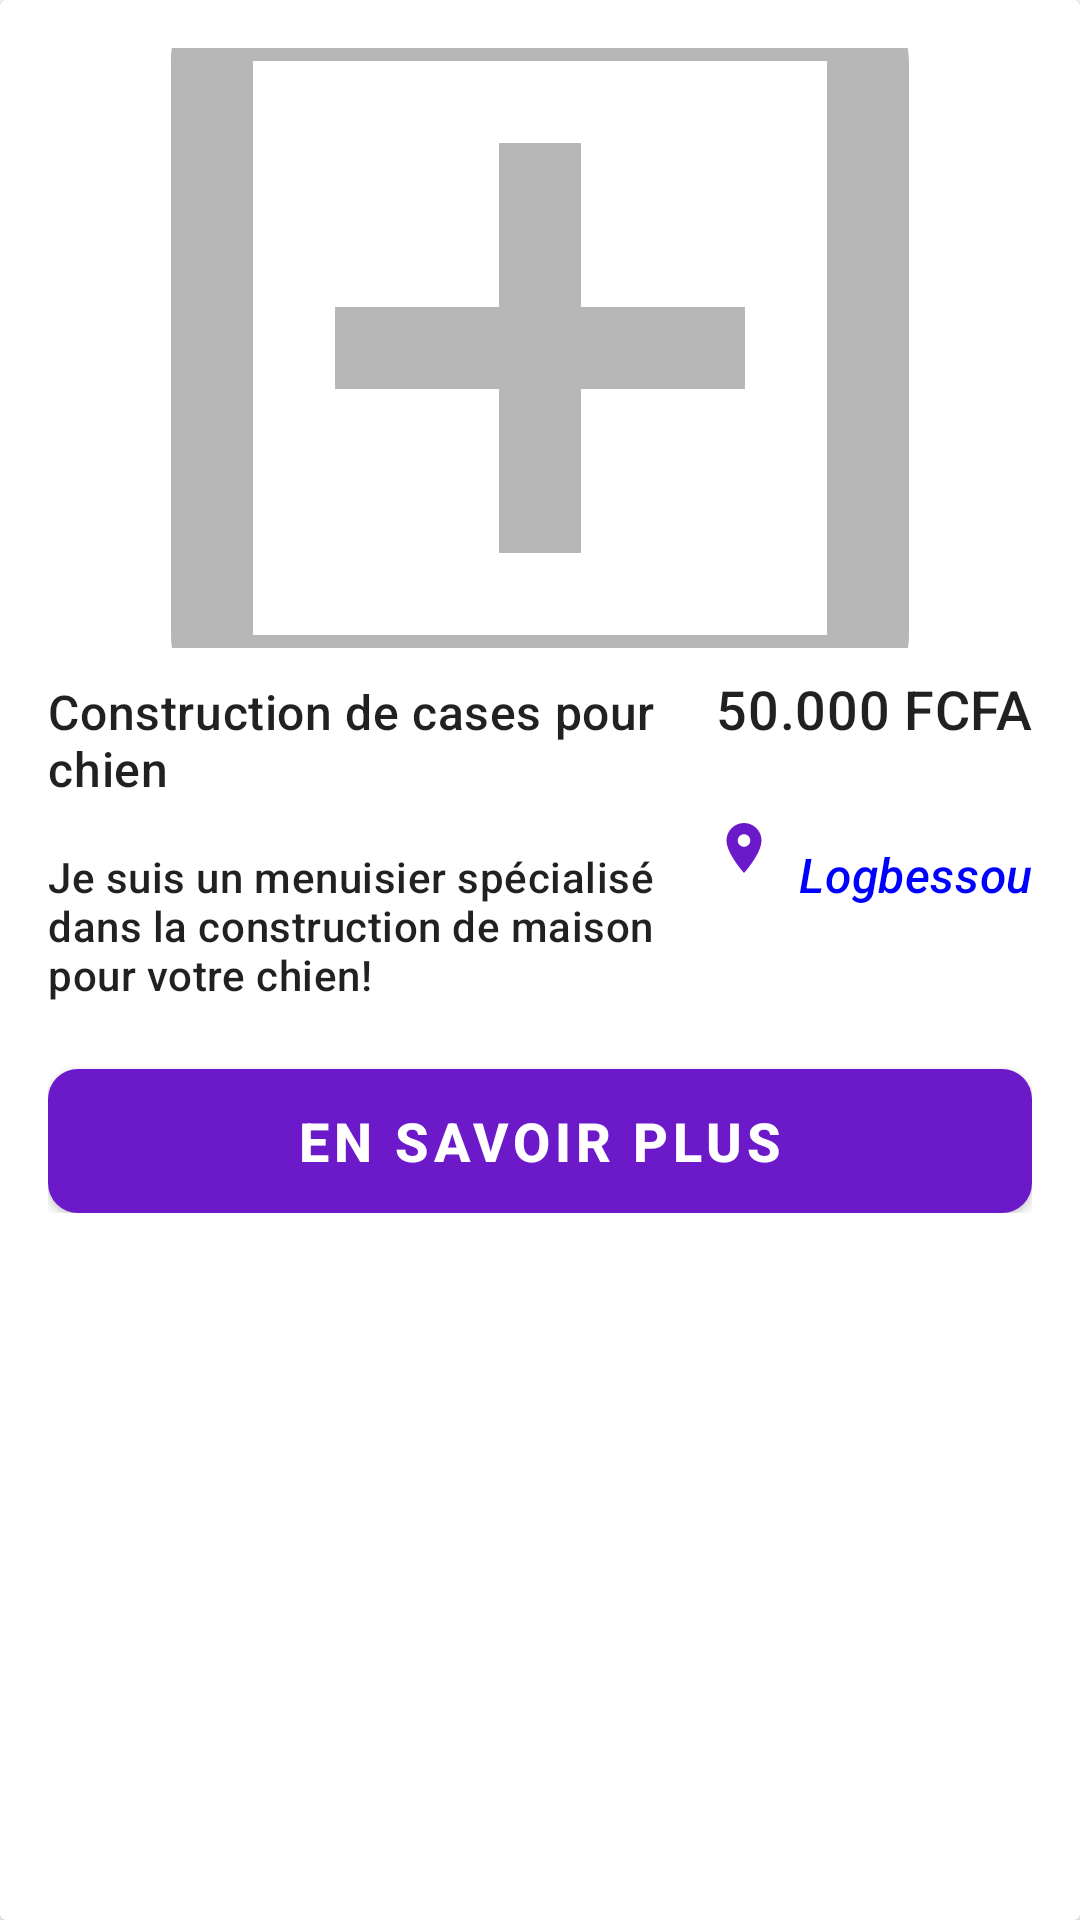

Write the Android layout XML for this screen, with the resource values it uses.
<!-- AndroidManifest.xml: application theme Base.Theme.Auth_WorkX -->
<!-- res/layout/ad_item.xml -->
<?xml version="1.0" encoding="utf-8"?>
<androidx.cardview.widget.CardView
    xmlns:android="http://schemas.android.com/apk/res/android"
    android:layout_width="match_parent"
    android:layout_height="wrap_content"
    android:layout_margin="16dp"
    android:elevation="4dp">

    <LinearLayout
        android:layout_width="match_parent"
        android:layout_height="wrap_content"
        android:orientation="vertical"
        android:padding="16dp">

        <ImageView
            android:id="@+id/ad_image"
            android:layout_width="match_parent"
            android:layout_height="200dp"
            android:scaleType="centerCrop"
            android:src="@drawable/add_img"
            android:contentDescription="@string/image_de_l_annonce" />

        <LinearLayout
            android:layout_width="match_parent"
            android:layout_height="wrap_content"
            android:orientation="horizontal">

            <TextView
                android:id="@+id/ad_name"
                android:layout_width="0dp"
                android:layout_height="wrap_content"
                android:layout_weight="1"
                android:paddingVertical="8dp"
                android:text="@string/construction_de_cases_pour_chien"
                android:textAppearance="@style/TextAppearance.MaterialComponents.Headline6"
                android:textSize="16sp"
                android:textAlignment="textStart"/>

            <TextView
                android:id="@+id/ad_price"
                android:layout_width="wrap_content"
                android:layout_height="wrap_content"
                android:paddingVertical="8dp"
                android:text="@string/_50_000_fcfa"
                android:textAppearance="@style/TextAppearance.MaterialComponents.Headline6"
                android:textSize="18sp"
                android:textAlignment="textEnd"/>
        </LinearLayout>

        <LinearLayout
            android:layout_width="match_parent"
            android:layout_height="wrap_content"
            android:orientation="horizontal">



            <TextView
                android:id="@+id/ad_details"
                android:layout_width="0dp"
                android:layout_height="wrap_content"
                android:layout_weight="1"
                android:paddingVertical="8dp"
                android:text="@string/je_suis_un_menuisier_sp_cialis_dans_la_construction_de_maison_pour_votre_chien"
                android:textAppearance="@style/TextAppearance.MaterialComponents.Headline6"
                android:textSize="14sp"
                android:textAlignment="textStart"/>

            <ImageView
                android:id="@+id/location_icon"
                android:layout_width="20dp"
                android:layout_height="20dp"
                android:layout_marginEnd="8dp"
                android:src="@drawable/location"
                android:contentDescription="@string/position" />

            <TextView
                android:id="@+id/ad_location"
                android:layout_width="wrap_content"
                android:layout_height="wrap_content"
                android:paddingVertical="8dp"
                android:text="@string/logbessou"
                android:textAppearance="@style/TextAppearance.MaterialComponents.Headline6"
                android:textSize="16sp"
                android:textStyle="italic"
                android:textColor="#0000FF"
                android:textAlignment="textEnd"/>
        </LinearLayout>

        <Button
            android:id="@+id/btnDelete"
            android:layout_width="wrap_content"
            android:layout_height="wrap_content"
            android:text="Supprimer"
            android:visibility="gone" />
        <Button
            android:id="@+id/ad_btn"
            android:layout_width="match_parent"
            android:layout_height="wrap_content"
            android:layout_marginTop="16dp"
            android:background="@drawable/roundedbutton"
            android:text="@string/en_savoir_plus"
            android:textColor="#ffff"
            android:textSize="18sp"
            android:textStyle="bold" />

    </LinearLayout>

</androidx.cardview.widget.CardView>
<!-- resources referenced by this layout -->
<resources>
  <!-- drawable add_img (drawable) -->
  <vector android:alpha="0.8" android:height="24dp" android:tint="#A5A5A5"
      android:viewportHeight="24" android:viewportWidth="24"
      android:width="24dp" xmlns:android="http://schemas.android.com/apk/res/android">
      <path android:fillColor="@android:color/white" android:pathData="M19,3L5,3c-1.11,0 -2,0.9 -2,2v14c0,1.1 0.89,2 2,2h14c1.1,0 2,-0.9 2,-2L21,5c0,-1.1 -0.9,-2 -2,-2zM19,19L5,19L5,5h14v14zM11,17h2v-4h4v-2h-4L13,7h-2v4L7,11v2h4z"/>
  </vector>
  <!-- drawable location (drawable) -->
  <vector android:height="24dp" android:tint="#6C19CA"
      android:viewportHeight="24" android:viewportWidth="24"
      android:width="24dp" xmlns:android="http://schemas.android.com/apk/res/android">
      <path android:fillColor="@android:color/white" android:pathData="M12,2C8.13,2 5,5.13 5,9c0,5.25 7,13 7,13s7,-7.75 7,-13c0,-3.87 -3.13,-7 -7,-7zM12,11.5c-1.38,0 -2.5,-1.12 -2.5,-2.5s1.12,-2.5 2.5,-2.5 2.5,1.12 2.5,2.5 -1.12,2.5 -2.5,2.5z"/>
  </vector>
  <!-- drawable roundedbutton (drawable) -->
  <?xml version="1.0" encoding="utf-8"?>
  <shape xmlns:android="http://schemas.android.com/apk/res/android"
      android:shape="rectangle">
      <solid android:color="@color/violet"/>
      <corners android:bottomLeftRadius="10dp"
          android:bottomRightRadius="10dp"
          android:topLeftRadius="10dp"
          android:topRightRadius="10dp"
          />
  
  </shape>
  <string name="_50_000_fcfa">50.000 FCFA</string>
  <string name="construction_de_cases_pour_chien">Construction de cases pour chien</string>
  <string name="en_savoir_plus">en savoir plus</string>
  <string name="image_de_l_annonce">Image de l\'annonce</string>
  <string name="je_suis_un_menuisier_sp_cialis_dans_la_construction_de_maison_pour_votre_chien">Je suis un menuisier spécialisé dans la construction de maison pour votre chien!</string>
  <string name="logbessou">Logbessou</string>
  <string name="position">Position</string>
  <style name="Base.Theme.Auth_WorkX" parent="Theme.MaterialComponents.Light.NoActionBar">
          
          <item name="colorPrimary">@color/violet</item>
          <item name="colorOnPrimary">@color/white</item>
          <item name="colorSecondary">@color/yellow</item>
          <item name="colorOnSecondary">@color/white</item>
  
      </style>
  <color name="violet">#6c19ca</color>
  <color name="white">#FFFFFFFF</color>
  <color name="yellow">#ffc727</color>
</resources>
